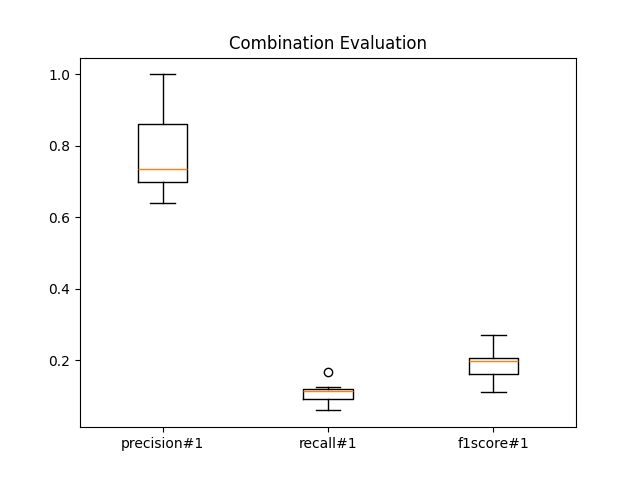

The table this chart was drawn from, first rows:
question, answer, reference, precision#1, recall#1, f1score#1, precision#2, recall#2, f1score#2, bestscore
Apa strategi komunikasi terbaik yang tel…, Salah satu strategi komunikasi terbaik y…, Q: Apa strategi komunikasi terbaik yang …, 0.65, 0.1116, 0.1905, 0.3778, 0.04136, 0.07456, 1
Bagaimana program studi dapat membantu m…, Program studi dapat membantu mahasiswa d…, Q: Apa sumber informasi terbaik yang dap…, 0.871, 0.1179, 0.2077, 0.3846, 0.03722, 0.06787, 1
Apa sumber informasi terbaik yang dapat …, Grup-grup terkait, seperti grup MBKM unt…, Q: Apa sumber informasi terbaik yang dap…, 1.0, 0.05882, 0.1111, 0.4375, 0.01663, 0.03204, 1
Bagaimana program studi dapat berperan a…, Program studi dapat berperan aktif dalam…, Q: Bagaimana program studi dapat berpera…, 0.7308, 0.1659, 0.2705, 0.4242, 0.06948, 0.1194, 1
Apakah terdapat metode khusus yang dapat…, Tentunya harus lewat saya untuk publikas…, Q: Apakah terdapat metode atau pendekata…, 1.0, 0.1132, 0.2034, 1.0, 0.07056, 0.1318, 1
Bagaimana dukungan dari dosen senior dap…, Dukungan dari dosen senior dapat membant…, Q: Apakah terdapat metode atau pendekata…, 0.6389, 0.0777, 0.1386, 0.2143, 0.01488, 0.02782, 1
Apa yang dilakukan program studi untuk m…, Program studi melakukan monitoring terha…, Q: Bagaimana program studi dapat berpera…, 0.7083, 0.1176, 0.2018, 0.2586, 0.02747, 0.04967, 1
Bagaimana program studi memastikan mahas…, Program studi memastikan mahasiswa tetap…, Q: Bagaimana program studi dapat berpera…, 0.8293, 0.1241, 0.2159, 0.38, 0.03612, 0.06597, 1
Bagaimana pemantauan kegiatan eksternal …, Pemantauan kegiatan eksternal seperti MB…, Q: Bagaimana program studi dapat berpera…, 0.697, 0.1004, 0.1756, 0.2791, 0.02978, 0.05381, 1
Apa yang dilakukan program studi untuk m…, Program studi mengandalkan dosen wali un…, Q: Bagaimana program studi dapat berpera…, 0.7407, 0.08734, 0.1562, 0.2727, 0.02233, 0.04128, 1
